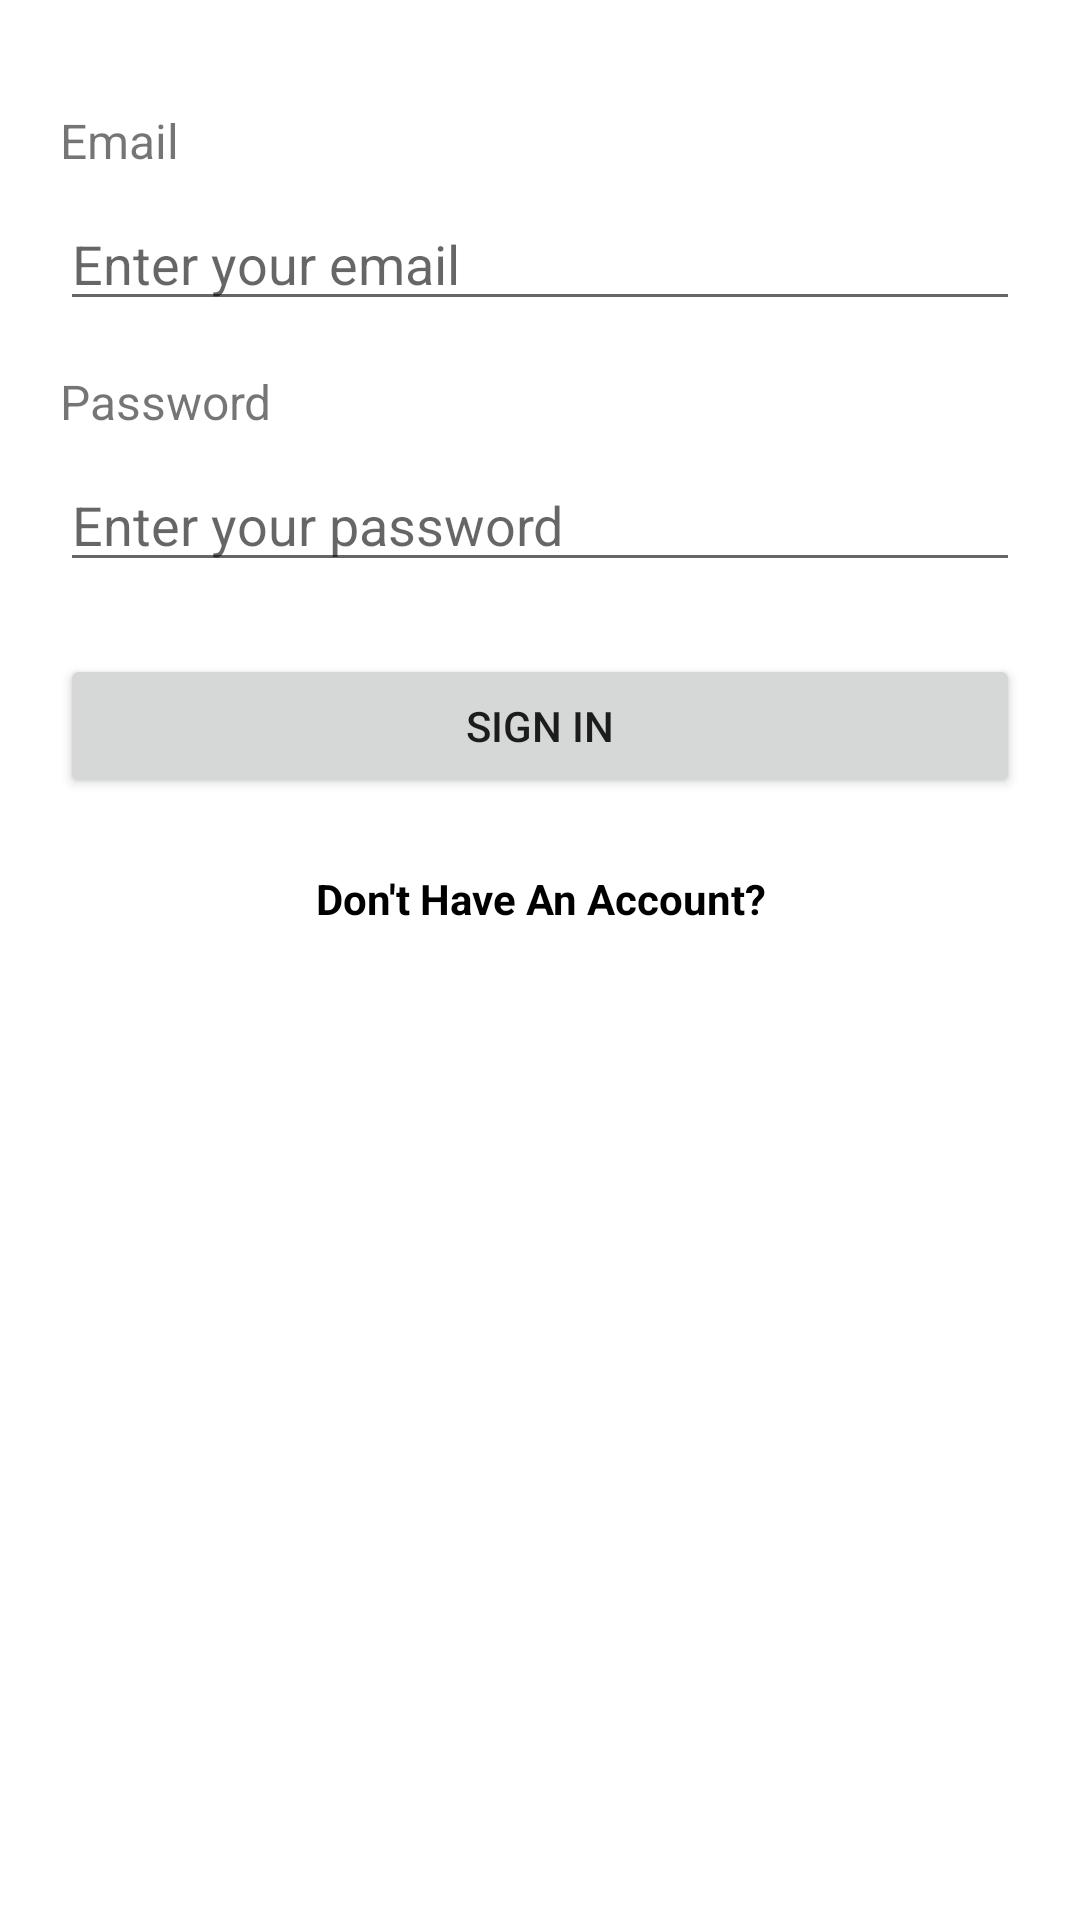

Produce the Android XML layout that renders to this screen, including the resource entries it uses.
<!-- AndroidManifest.xml: application theme Theme.AcademicTrackerApp -->
<!-- res/layout/fragment_login.xml -->
<?xml version="1.0" encoding="utf-8"?>
<ScrollView
    xmlns:android="http://schemas.android.com/apk/res/android"
    xmlns:app="http://schemas.android.com/apk/res-auto"
    xmlns:tools="http://schemas.android.com/tools"
    android:layout_width="match_parent"
    android:layout_height="match_parent"
    tools:context=".katiana.login.LoginFragment">

    <androidx.constraintlayout.widget.ConstraintLayout
        android:layout_width="match_parent"
        android:layout_height="wrap_content"
        android:padding="20dp">

        
        <TextView
            android:id="@+id/emailLabel"
            android:layout_width="wrap_content"
            android:layout_height="wrap_content"
            android:text="@string/emailLabel"
            android:textSize="16sp"
            app:layout_constraintTop_toTopOf="parent"
            app:layout_constraintStart_toStartOf="parent"
            android:layout_marginTop="16dp" />

        <EditText
            android:id="@+id/emailInput"
            android:layout_width="0dp"
            android:layout_height="wrap_content"
            android:hint="@string/emailInput"
            android:autofillHints="emailAddress"
            android:inputType="textEmailAddress"
            app:layout_constraintTop_toBottomOf="@id/emailLabel"
            app:layout_constraintStart_toStartOf="parent"
            app:layout_constraintEnd_toEndOf="parent"
            android:layout_marginTop="8dp" />

        
        <TextView
            android:id="@+id/passwordLabel"
            android:layout_width="wrap_content"
            android:layout_height="wrap_content"
            android:text="@string/passwordLabel"
            android:textSize="16sp"
            app:layout_constraintTop_toBottomOf="@id/emailInput"
            app:layout_constraintStart_toStartOf="parent"
            android:layout_marginTop="16dp" />

        <EditText
            android:id="@+id/passwordInput"
            android:layout_width="0dp"
            android:layout_height="wrap_content"
            android:hint="@string/passwordInput"
            android:autofillHints="password"
            android:inputType="textPassword"
            app:layout_constraintTop_toBottomOf="@id/passwordLabel"
            app:layout_constraintStart_toStartOf="parent"
            app:layout_constraintEnd_toEndOf="parent"
            android:layout_marginTop="8dp" />

        
        <Button
            android:id="@+id/loginButton"
            android:layout_width="0dp"
            android:layout_height="wrap_content"
            android:text="@string/button_logIn"
            app:layout_constraintTop_toBottomOf="@id/passwordInput"
            app:layout_constraintStart_toStartOf="parent"
            app:layout_constraintEnd_toEndOf="parent"
            android:layout_marginTop="24dp" />

        
        <TextView
            android:id="@+id/accountAlreadyExist"
            android:layout_width="wrap_content"
            android:layout_height="wrap_content"
            android:layout_marginTop="24dp"
            android:autoLink="none"
            android:clickable="true"
            android:focusable="true"
            android:gravity="center"
            android:text="@string/dont_have_account"
            android:textColor="@color/black"
            android:textColorLink="@android:color/holo_blue_dark"
            android:textSize="14sp"
            android:textStyle="bold"
            app:layout_constraintEnd_toEndOf="parent"
            app:layout_constraintStart_toStartOf="parent"
            app:layout_constraintTop_toBottomOf="@id/loginButton" />
    </androidx.constraintlayout.widget.ConstraintLayout>
</ScrollView>
<!-- resources referenced by this layout -->
<resources>
  <color name="black">#FF000000</color>
  <string name="button_logIn">Sign In</string>
  <string name="dont_have_account">Don\'t Have An Account?</string>
  <string name="emailInput">Enter your email</string>
  <string name="emailLabel">Email</string>
  <string name="passwordInput">Enter your password</string>
  <string name="passwordLabel">Password</string>
  <style name="Theme.AcademicTrackerApp" parent="Theme.MaterialComponents.DayNight.DarkActionBar">
          
          <item name="colorPrimary">@color/black</item>
          <item name="colorPrimaryVariant">@color/black</item>
          <item name="colorOnPrimary">@color/white</item>
          
          <item name="colorSecondary">@color/teal_200</item>
          <item name="colorSecondaryVariant">@color/teal_700</item>
          <item name="colorOnSecondary">@color/black</item>
          
          <item name="android:statusBarColor">?attr/colorPrimaryVariant</item>
          
      </style>
  <color name="white">#FFFFFFFF</color>
  <color name="teal_200">#FF03DAC5</color>
  <color name="teal_700">#FF018786</color>
</resources>
